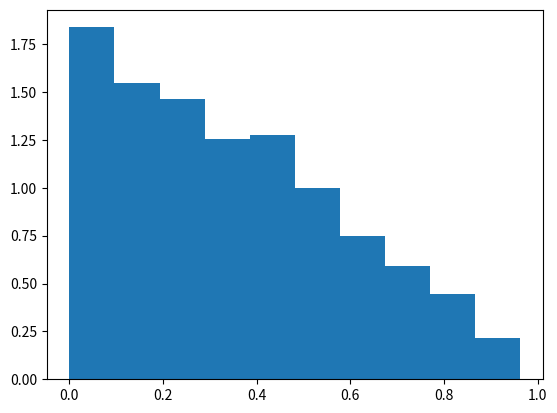

Generate this figure with matplotlib:
from random import uniform
import matplotlib.pyplot as plt

# Explaination
# - First calculate the CDF of the distribution given using the pdf. 
# - Calculate the inverse of this CDF and define a function for the same. 
# - generate uniform random variables and pass it as argument to difined inverse cdf function. 
# - Store the function return values in an array and plot the density

def pdf(x):
    return ( 2(1-x))

def inv_cdf(u):
    x = 1 - (1-u)**0.5 
    return x 

sim_vector = [0]*1000
for i in range(0,1000):
    u = uniform(0,1)
    sim_vector[i] = inv_cdf(u)

plt.hist(sim_vector, density=True)
plt.show()

